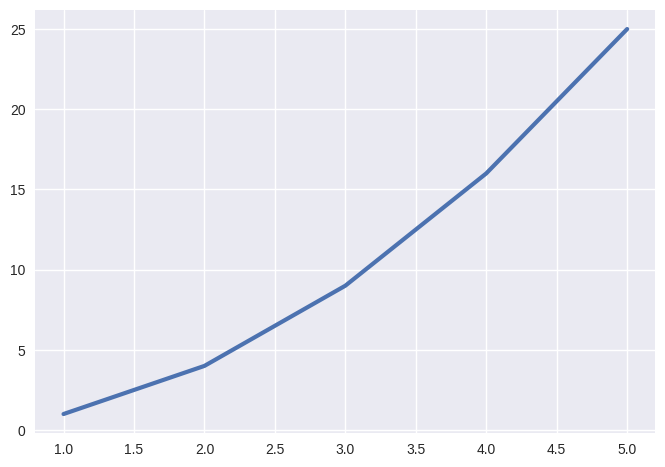
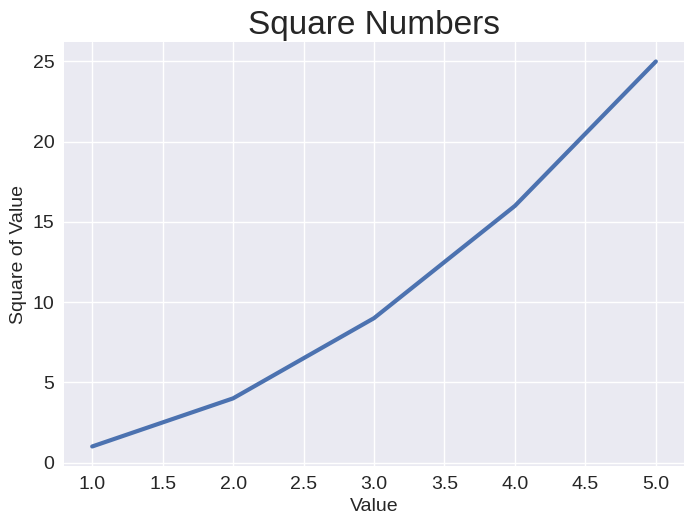

Write the Python code that produced these figures, in order.
import matplotlib.pyplot as plt  # type: ignore
plt.style.available
# ['Solarize_Light2', '_classic_test_patch', '_mpl-gallery',]


input_values = [1, 2, 3, 4, 5]
squares = [1, 4, 9, 16, 25]
# more_values = [2, 4, 6, 8, 10]
plt.style.use('seaborn-v0_8')
fig, ax = plt.subplots()  # fig represents the figure, ax represents a plot
ax.plot(input_values, squares, linewidth=3)  # plot method puts the array of squares in the graph

fig, ax = plt.subplots()
ax.plot(input_values, squares, linewidth=3)

# set chart title and label axes
ax.set_title("Square Numbers", fontsize=24)
ax.set_xlabel("Value", fontsize=14)
ax.set_ylabel("Square of Value", fontsize=14)

# set size of tick labels
ax.tick_params(labelsize=14)

plt.show()  # show method brings up the figure

# set the size of tick labels
ax.tick_params(labelsize=14)

plt.show()

